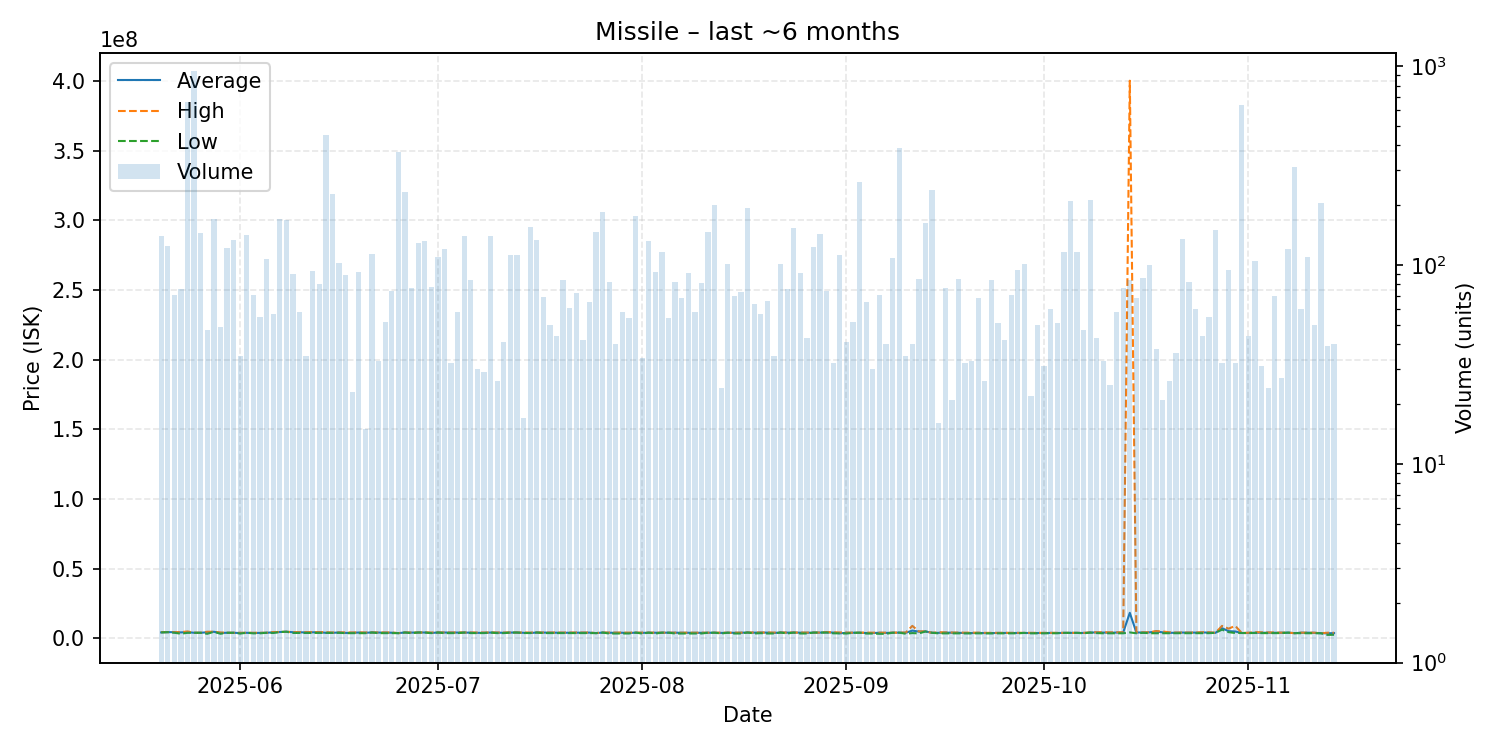

Data behind this chart, as committed beside it:
date, average, highest, lowest, order_count, volume
2025-05-20, 4300000, 4499000, 4296000, 32, 140
2025-05-21, 4500000, 4500000, 4500000, 27, 125
2025-05-22, 4455831, 4498000, 4059000, 23, 71
2025-05-23, 4302934, 4499000, 3392000, 30, 76
2025-05-24, 4500000, 4999000, 4008000, 62, 663
2025-05-25, 4050000, 4100000, 4002000, 43, 949
2025-05-26, 4023000, 4100000, 4021000, 40, 145
2025-05-27, 4437723, 4775000, 3314000, 22, 47
2025-05-28, 4749000, 4758000, 4747000, 50, 170
2025-05-29, 3936551, 4243000, 3354000, 28, 49
2025-05-30, 4030000, 4033000, 4029000, 43, 122
2025-05-31, 4033000, 4034000, 4032000, 38, 134
2025-06-01, 3869057, 4033000, 3510000, 27, 35
2025-06-02, 4032000, 4032000, 4032000, 47, 141
2025-06-03, 3891732, 4032000, 3630500, 37, 71
2025-06-04, 3955382, 4032000, 3659000, 29, 55
2025-06-05, 4032000, 4032000, 4032000, 42, 107
2025-06-06, 4391702, 4593000, 3872500, 28, 57
2025-06-07, 4592000, 4592000, 4592000, 39, 170
2025-06-08, 4775000, 4776000, 4774000, 42, 168
2025-06-09, 4445067, 4497000, 3911000, 32, 90
2025-06-10, 4330086, 4487000, 3930000, 23, 58
2025-06-11, 4286514, 4485000, 3933000, 27, 35
2025-06-12, 4401785, 4480000, 3934000, 31, 93
2025-06-13, 4460012, 4481000, 4001000, 23, 80
2025-06-14, 4002000, 4479000, 3952000, 51, 452
2025-06-15, 4002000, 4199000, 4002000, 35, 227
2025-06-16, 4260000, 4289000, 4000000, 37, 103
2025-06-17, 3940989, 4269000, 3764000, 25, 89
2025-06-18, 4004696, 4269000, 3763000, 22, 23
2025-06-19, 4219554, 4269000, 3764000, 29, 92
2025-06-20, 4056267, 4250000, 3768000, 13, 15
2025-06-21, 4249000, 4270500, 4246000, 31, 114
2025-06-22, 4172636, 4271000, 3785500, 22, 33
2025-06-23, 4171423, 4269000, 3800000, 25, 52
2025-06-24, 4081041, 4239000, 3786000, 24, 74
2025-06-25, 3791000, 3792000, 3791000, 35, 370
2025-06-26, 4244000, 4244000, 4244000, 24, 233
2025-06-27, 4161857, 4242000, 3768000, 30, 77
2025-06-28, 4240000, 4243000, 4239000, 28, 129
2025-06-29, 4238000, 4240000, 4238000, 37, 132
2025-06-30, 3914167, 4233000, 3797000, 20, 78
2025-07-01, 4233000, 4233000, 4233000, 30, 110
2025-07-02, 4214000, 4214000, 3800000, 25, 120
2025-07-03, 4130344, 4221000, 3801000, 21, 32
2025-07-04, 4119345, 4208000, 3811000, 29, 58
2025-07-05, 4205000, 4205000, 4205000, 27, 140
2025-07-06, 4145929, 4205000, 3812000, 25, 84
2025-07-07, 3994500, 4202000, 3813000, 17, 30
2025-07-08, 4008793, 4198500, 3819000, 26, 29
2025-07-09, 4197000, 4197000, 4197000, 23, 140
2025-07-10, 4078808, 4198000, 3813000, 21, 26
2025-07-11, 4037244, 4195000, 3814500, 23, 41
2025-07-12, 4191000, 4191000, 4191000, 33, 112
2025-07-13, 4206000, 4206000, 4202000, 29, 112
2025-07-14, 4068118, 4229000, 3855500, 15, 17
2025-07-15, 3862000, 4223000, 3862000, 42, 155
2025-07-16, 4222000, 4222000, 4222000, 28, 134
2025-07-17, 4164522, 4222000, 3830000, 28, 69
2025-07-18, 4101560, 4218000, 3831000, 23, 50
... 119 more rows
